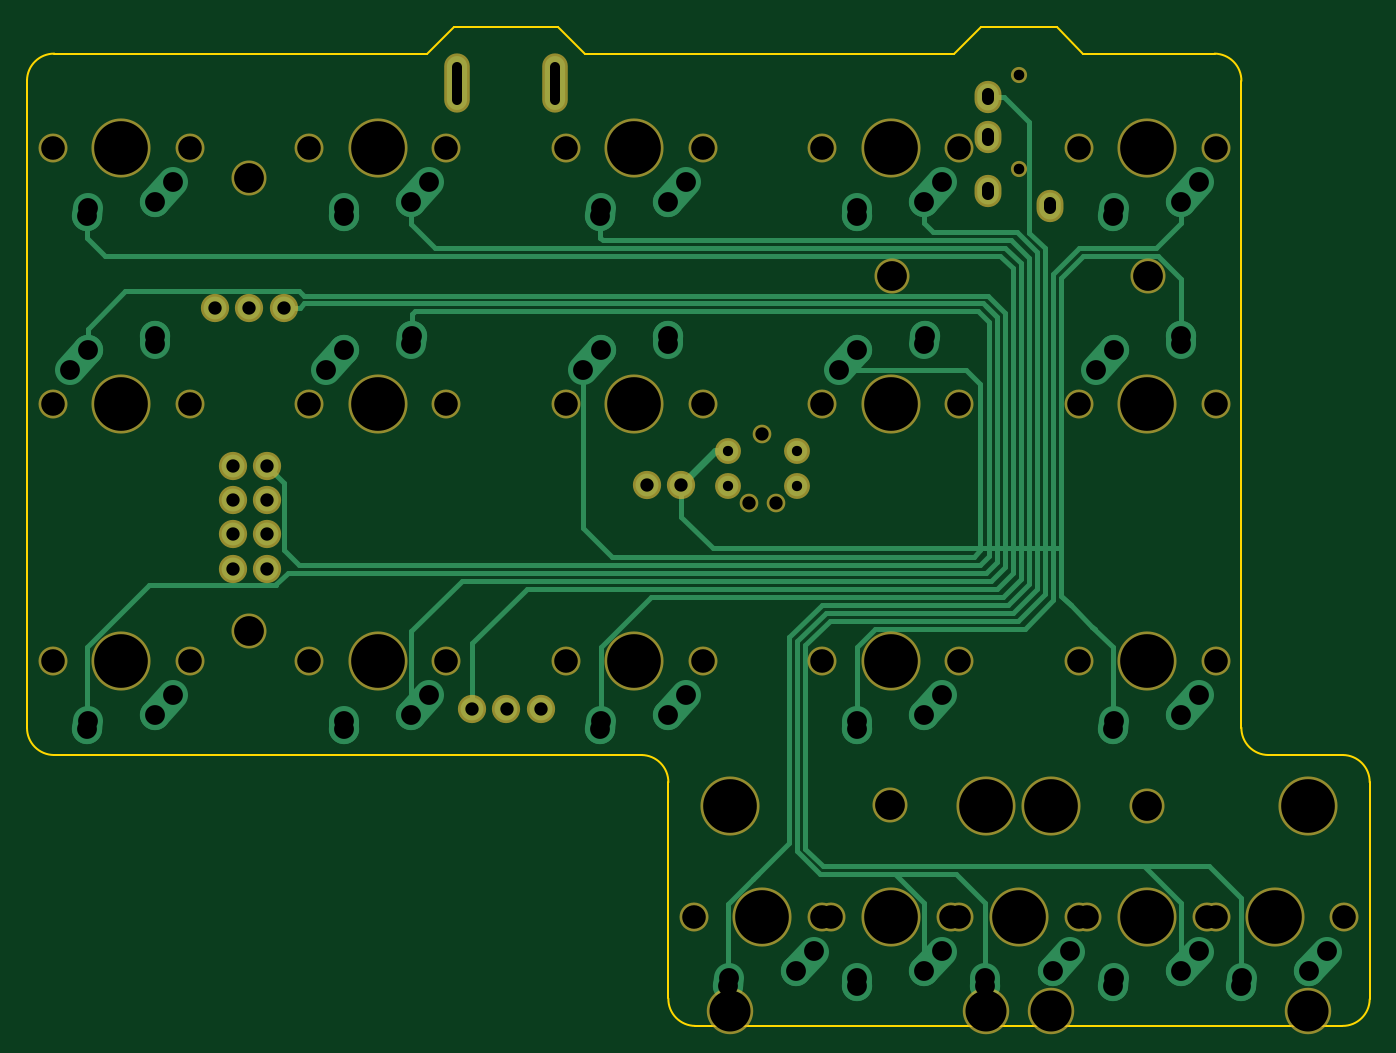
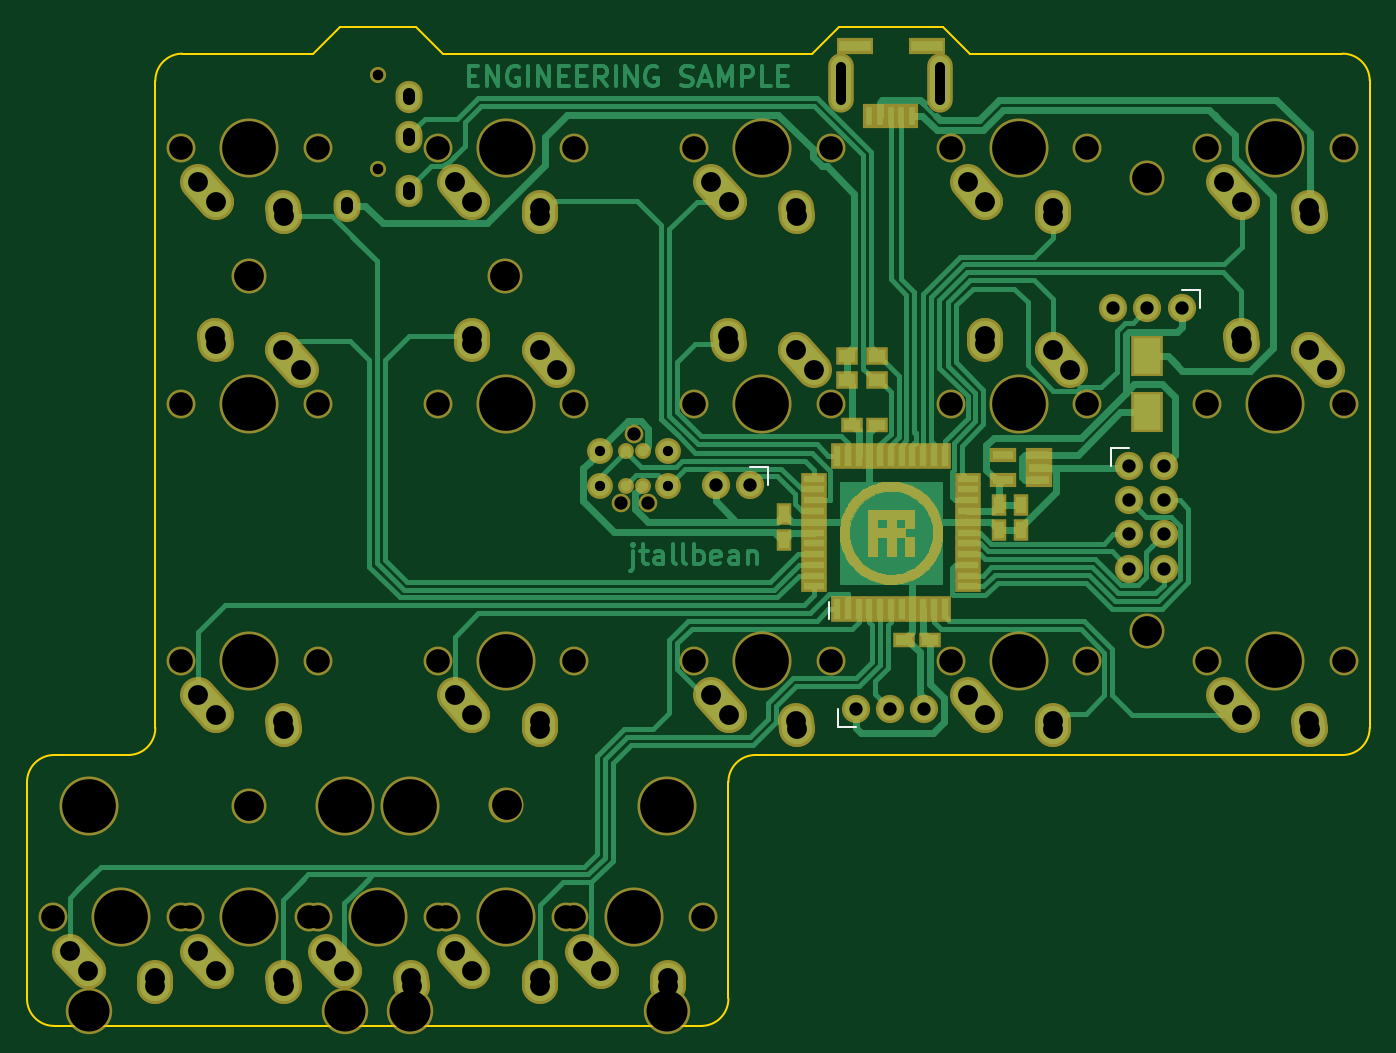
Circuit board: 11 layer files. Board 99.7 x 74.2 mm.
- bottom_copper: split_steno_left-B.Cu.gbl (39223 bytes)
- bottom_mask: split_steno_left-B.Mask.gbs (24522 bytes)
- paste: split_steno_left-B.Paste.gbp (2385 bytes)
- bottom_silk: split_steno_left-B.SilkS.gbo (745 bytes)
- outline: split_steno_left-Edge.Cuts.gm1 (1697 bytes)
- top_copper: split_steno_left-F.Cu.gtl (11963 bytes)
- top_mask: split_steno_left-F.Mask.gts (3405 bytes)
- paste: split_steno_left-F.Paste.gtp (264 bytes)
- top_silk: split_steno_left-F.SilkS.gto (265 bytes)
- drill: split_steno_left-NPTH.drl (1369 bytes)
- drill: split_steno_left.drl (1904 bytes)

=== bottom_copper: split_steno_left-B.Cu.gbl (39223 bytes, source omitted) ===
=== bottom_mask: split_steno_left-B.Mask.gbs (24522 bytes, source omitted) ===
=== paste: split_steno_left-B.Paste.gbp ===
G04 #@! TF.FileFunction,Paste,Bot*
%FSLAX46Y46*%
G04 Gerber Fmt 4.6, Leading zero omitted, Abs format (unit mm)*
G04 Created by KiCad (PCBNEW 4.0.7) date 06/06/18 20:30:53*
%MOMM*%
%LPD*%
G01*
G04 APERTURE LIST*
%ADD10C,0.100000*%
%ADD11R,0.550000X1.500000*%
%ADD12R,1.500000X0.550000*%
%ADD13R,1.560000X0.650000*%
%ADD14R,2.030000X2.650000*%
%ADD15R,1.200000X0.900000*%
%ADD16R,1.200000X0.750000*%
%ADD17R,0.750000X1.200000*%
%ADD18R,2.350000X0.800000*%
%ADD19R,0.500000X1.400000*%
%ADD20O,1.500000X4.000000*%
G04 APERTURE END LIST*
D10*
D11*
X84950000Y-79518750D03*
X84150000Y-79518750D03*
X83350000Y-79518750D03*
X82550000Y-79518750D03*
X81750000Y-79518750D03*
X80950000Y-79518750D03*
X80150000Y-79518750D03*
X79350000Y-79518750D03*
X78550000Y-79518750D03*
X77750000Y-79518750D03*
X76950000Y-79518750D03*
D12*
X75250000Y-77818750D03*
X75250000Y-77018750D03*
X75250000Y-76218750D03*
X75250000Y-75418750D03*
X75250000Y-74618750D03*
X75250000Y-73818750D03*
X75250000Y-73018750D03*
X75250000Y-72218750D03*
X75250000Y-71418750D03*
X75250000Y-70618750D03*
X75250000Y-69818750D03*
D11*
X76950000Y-68118750D03*
X77750000Y-68118750D03*
X78550000Y-68118750D03*
X79350000Y-68118750D03*
X80150000Y-68118750D03*
X80950000Y-68118750D03*
X81750000Y-68118750D03*
X82550000Y-68118750D03*
X83350000Y-68118750D03*
X84150000Y-68118750D03*
X84950000Y-68118750D03*
D12*
X86650000Y-69818750D03*
X86650000Y-70618750D03*
X86650000Y-71418750D03*
X86650000Y-72218750D03*
X86650000Y-73018750D03*
X86650000Y-73818750D03*
X86650000Y-74618750D03*
X86650000Y-75418750D03*
X86650000Y-76218750D03*
X86650000Y-77018750D03*
X86650000Y-77818750D03*
D13*
X69950000Y-69950000D03*
X69950000Y-69000000D03*
X69950000Y-68050000D03*
X72650000Y-68050000D03*
X72650000Y-69950000D03*
D14*
X61900000Y-64900000D03*
X61900000Y-60720000D03*
D15*
X82000000Y-60700000D03*
X84200000Y-60700000D03*
X82000000Y-62500000D03*
X84200000Y-62500000D03*
D16*
X83850000Y-65800000D03*
X81950000Y-65800000D03*
D17*
X88900000Y-74350000D03*
X88900000Y-72450000D03*
X71300000Y-71750000D03*
X71300000Y-73650000D03*
X72900000Y-71750000D03*
X72900000Y-73650000D03*
D16*
X78050000Y-81800000D03*
X79950000Y-81800000D03*
D18*
X83645000Y-37660000D03*
X78295000Y-37660000D03*
D19*
X79370000Y-42860000D03*
X80170000Y-42860000D03*
X80970000Y-42860000D03*
X81770000Y-42860000D03*
X82570000Y-42860000D03*
D20*
X77320000Y-40460000D03*
X84620000Y-40460000D03*
M02*

=== bottom_silk: split_steno_left-B.SilkS.gbo ===
G04 #@! TF.FileFunction,Legend,Bot*
%FSLAX46Y46*%
G04 Gerber Fmt 4.6, Leading zero omitted, Abs format (unit mm)*
G04 Created by KiCad (PCBNEW 4.0.7) date 06/06/18 20:30:53*
%MOMM*%
%LPD*%
G01*
G04 APERTURE LIST*
%ADD10C,0.100000*%
%ADD11C,0.150000*%
%ADD12C,0.120000*%
G04 APERTURE END LIST*
D10*
D11*
X85550000Y-78993750D02*
X85550000Y-80268750D01*
D12*
X59360000Y-55820000D02*
X58030000Y-55820000D01*
X58030000Y-55820000D02*
X58030000Y-57150000D01*
X64570000Y-68880000D02*
X64570000Y-67550000D01*
X64570000Y-67550000D02*
X63240000Y-67550000D01*
X91400000Y-68970000D02*
X90070000Y-68970000D01*
X90070000Y-68970000D02*
X90070000Y-70300000D01*
X83540000Y-88230000D02*
X84870000Y-88230000D01*
X84870000Y-88230000D02*
X84870000Y-86900000D01*
M02*

=== outline: split_steno_left-Edge.Cuts.gm1 ===
G04 #@! TF.FileFunction,Profile,NP*
%FSLAX46Y46*%
G04 Gerber Fmt 4.6, Leading zero omitted, Abs format (unit mm)*
G04 Created by KiCad (PCBNEW 4.0.7) date 06/06/18 20:30:53*
%MOMM*%
%LPD*%
G01*
G04 APERTURE LIST*
%ADD10C,0.100000*%
%ADD11C,0.150000*%
G04 APERTURE END LIST*
D10*
D11*
X77110000Y-36250000D02*
X84830000Y-36250000D01*
X86830000Y-38250000D02*
X114250000Y-38250000D01*
X84830000Y-36250000D02*
X86830000Y-38250000D01*
X75110000Y-38250000D02*
X77110000Y-36250000D01*
X47430000Y-38250000D02*
X75110000Y-38250000D01*
X123850000Y-38250000D02*
X133590000Y-38250000D01*
X116250000Y-36250000D02*
X114250000Y-38250000D01*
X121850000Y-36250000D02*
X123850000Y-38250000D01*
X116250000Y-36250000D02*
X121850000Y-36250000D01*
X93020000Y-92380000D02*
X93020000Y-108420000D01*
X95010000Y-110460000D02*
X143070000Y-110460000D01*
X145110000Y-92380000D02*
X145110000Y-108470000D01*
X143080000Y-110460000D02*
G75*
G03X145110000Y-108470000I20000J2010000D01*
G01*
X93020000Y-108430000D02*
G75*
G03X95010000Y-110460000I2010000J-20000D01*
G01*
X47380000Y-90340000D02*
X91030000Y-90340000D01*
X45390000Y-40240000D02*
X45390000Y-88300000D01*
X135580000Y-88300000D02*
X135580000Y-40290000D01*
X143120000Y-90340000D02*
X137570000Y-90340000D01*
X135580000Y-88310000D02*
G75*
G03X137570000Y-90340000I2010000J-20000D01*
G01*
X45390000Y-88310000D02*
G75*
G03X47380000Y-90340000I2010000J-20000D01*
G01*
X47420000Y-38250000D02*
G75*
G03X45390000Y-40240000I-20000J-2010000D01*
G01*
X93020000Y-92370000D02*
G75*
G03X91030000Y-90340000I-2010000J20000D01*
G01*
X135580000Y-40280000D02*
G75*
G03X133590000Y-38250000I-2010000J20000D01*
G01*
X145110000Y-92370000D02*
G75*
G03X143120000Y-90340000I-2010000J20000D01*
G01*
M02*

=== top_copper: split_steno_left-F.Cu.gtl (11963 bytes, source omitted) ===
=== top_mask: split_steno_left-F.Mask.gts ===
G04 #@! TF.FileFunction,Soldermask,Top*
%FSLAX46Y46*%
G04 Gerber Fmt 4.6, Leading zero omitted, Abs format (unit mm)*
G04 Created by KiCad (PCBNEW 4.0.7) date 06/06/18 20:30:53*
%MOMM*%
%LPD*%
G01*
G04 APERTURE LIST*
%ADD10C,0.100000*%
%ADD11C,2.100000*%
%ADD12O,2.100000X2.100000*%
%ADD13C,1.388060*%
%ADD14C,1.385520*%
%ADD15C,1.924000*%
%ADD16O,1.900000X4.400000*%
%ADD17O,2.000000X2.400000*%
%ADD18C,1.200000*%
%ADD19C,4.387800*%
%ADD20C,2.150000*%
%ADD21C,3.448000*%
%ADD22C,2.600000*%
G04 APERTURE END LIST*
D10*
D11*
X59360000Y-57150000D03*
D12*
X61900000Y-57150000D03*
X64440000Y-57150000D03*
D11*
X63240000Y-68880000D03*
D12*
X60700000Y-68880000D03*
X63240000Y-71420000D03*
X60700000Y-71420000D03*
X63240000Y-73960000D03*
X60700000Y-73960000D03*
X63240000Y-76500000D03*
X60700000Y-76500000D03*
D11*
X91400000Y-70300000D03*
D12*
X93940000Y-70300000D03*
D11*
X83540000Y-86900000D03*
D12*
X81000000Y-86900000D03*
X78460000Y-86900000D03*
D13*
X100012500Y-66516250D03*
D14*
X98996500Y-71596250D03*
X101028500Y-71596250D03*
D15*
X102552500Y-67786250D03*
X97472500Y-67786250D03*
X102552500Y-70326250D03*
X97472500Y-70326250D03*
D16*
X77320000Y-40460000D03*
X84620000Y-40460000D03*
D17*
X121350000Y-49550000D03*
X116750000Y-48450000D03*
X116750000Y-41450000D03*
D18*
X119050000Y-46850000D03*
X119050000Y-39850000D03*
D17*
X116750000Y-44450000D03*
D19*
X128587500Y-102393750D03*
D20*
X133667500Y-102393750D03*
X123507500Y-102393750D03*
D21*
X140525500Y-109378750D03*
X116649500Y-109378750D03*
D19*
X140525500Y-94138750D03*
X116649500Y-94138750D03*
X109537500Y-102393750D03*
D20*
X114617500Y-102393750D03*
X104457500Y-102393750D03*
D21*
X121475500Y-109378750D03*
X97599500Y-109378750D03*
D19*
X121475500Y-94138750D03*
X97599500Y-94138750D03*
X90487500Y-83343750D03*
D20*
X95567500Y-83343750D03*
X85407500Y-83343750D03*
D19*
X52387500Y-45243750D03*
D20*
X57467500Y-45243750D03*
X47307500Y-45243750D03*
D19*
X71437500Y-45243750D03*
D20*
X76517500Y-45243750D03*
X66357500Y-45243750D03*
D19*
X90487500Y-45243750D03*
D20*
X95567500Y-45243750D03*
X85407500Y-45243750D03*
D19*
X109537500Y-45243750D03*
D20*
X114617500Y-45243750D03*
X104457500Y-45243750D03*
D19*
X128587500Y-45243750D03*
D20*
X133667500Y-45243750D03*
X123507500Y-45243750D03*
D19*
X52387500Y-64293750D03*
D20*
X47307500Y-64293750D03*
X57467500Y-64293750D03*
D19*
X71437500Y-64293750D03*
D20*
X66357500Y-64293750D03*
X76517500Y-64293750D03*
D19*
X90487500Y-64293750D03*
D20*
X85407500Y-64293750D03*
X95567500Y-64293750D03*
D19*
X109537500Y-64293750D03*
D20*
X104457500Y-64293750D03*
X114617500Y-64293750D03*
D19*
X128587500Y-64293750D03*
D20*
X123507500Y-64293750D03*
X133667500Y-64293750D03*
D19*
X52387500Y-83343750D03*
D20*
X57467500Y-83343750D03*
X47307500Y-83343750D03*
D19*
X71437500Y-83343750D03*
D20*
X76517500Y-83343750D03*
X66357500Y-83343750D03*
D19*
X109537500Y-83343750D03*
D20*
X114617500Y-83343750D03*
X104457500Y-83343750D03*
D19*
X128587500Y-83343750D03*
D20*
X133667500Y-83343750D03*
X123507500Y-83343750D03*
D19*
X100012500Y-102393750D03*
D20*
X105092500Y-102393750D03*
X94932500Y-102393750D03*
D19*
X119062500Y-102393750D03*
D20*
X124142500Y-102393750D03*
X113982500Y-102393750D03*
D19*
X138112500Y-102393750D03*
D20*
X143192500Y-102393750D03*
X133032500Y-102393750D03*
D22*
X128600000Y-94100000D03*
X109500000Y-94050000D03*
X128650000Y-54750000D03*
X109600000Y-54750000D03*
X61900000Y-81100000D03*
X61900000Y-47500000D03*
M02*

=== paste: split_steno_left-F.Paste.gtp ===
G04 #@! TF.FileFunction,Paste,Top*
%FSLAX46Y46*%
G04 Gerber Fmt 4.6, Leading zero omitted, Abs format (unit mm)*
G04 Created by KiCad (PCBNEW 4.0.7) date 06/06/18 20:30:53*
%MOMM*%
%LPD*%
G01*
G04 APERTURE LIST*
%ADD10C,0.100000*%
G04 APERTURE END LIST*
D10*
M02*

=== top_silk: split_steno_left-F.SilkS.gto ===
G04 #@! TF.FileFunction,Legend,Top*
%FSLAX46Y46*%
G04 Gerber Fmt 4.6, Leading zero omitted, Abs format (unit mm)*
G04 Created by KiCad (PCBNEW 4.0.7) date 06/06/18 20:30:53*
%MOMM*%
%LPD*%
G01*
G04 APERTURE LIST*
%ADD10C,0.100000*%
G04 APERTURE END LIST*
D10*
M02*

=== drill: split_steno_left-NPTH.drl ===
M48
INCH,TZ
T1C0.031
T2C0.039
T3C0.039
T4C0.069
T5C0.087
T6C0.120
T7C0.157
%
G90
G05
T1
X4.687Y-1.5689
X4.687Y-1.8445
T2
X3.8975Y-2.8188
X3.9775Y-2.8188
T3
X3.9375Y-2.6187
T4
X1.8625Y-1.7812
X1.8625Y-2.5312
X1.8625Y-3.2812
X2.2625Y-1.7812
X2.2625Y-2.5312
X2.2625Y-3.2812
X2.6125Y-1.7812
X2.6125Y-2.5312
X2.6125Y-3.2812
X3.0125Y-1.7812
X3.0125Y-2.5312
X3.0125Y-3.2812
X3.3625Y-1.7812
X3.3625Y-2.5312
X3.3625Y-3.2812
X3.7375Y-4.0312
X3.7625Y-1.7812
X3.7625Y-2.5312
X3.7625Y-3.2812
X4.1125Y-1.7812
X4.1125Y-2.5312
X4.1125Y-3.2812
X4.1125Y-4.0312
X4.1375Y-4.0312
X4.4875Y-4.0312
X4.5125Y-1.7812
X4.5125Y-2.5312
X4.5125Y-3.2812
X4.5125Y-4.0312
X4.8625Y-1.7812
X4.8625Y-2.5312
X4.8625Y-3.2812
X4.8625Y-4.0312
X4.8875Y-4.0312
X5.2375Y-4.0312
X5.2625Y-1.7812
X5.2625Y-2.5312
X5.2625Y-3.2812
X5.2625Y-4.0312
X5.6375Y-4.0312
T5
X2.437Y-1.8701
X2.437Y-3.1929
X4.311Y-3.7028
X4.315Y-2.1555
X5.063Y-3.7047
X5.065Y-2.1555
T6
X3.8425Y-4.3062
X4.5925Y-4.3062
X4.7825Y-4.3062
X5.5325Y-4.3062
T7
X2.0625Y-1.7812
X2.0625Y-2.5312
X2.0625Y-3.2812
X2.8125Y-1.7812
X2.8125Y-2.5312
X2.8125Y-3.2812
X3.5625Y-1.7812
X3.5625Y-2.5312
X3.5625Y-3.2812
X3.8425Y-3.7062
X3.9375Y-4.0312
X4.3125Y-1.7812
X4.3125Y-2.5312
X4.3125Y-3.2812
X4.3125Y-4.0312
X4.5925Y-3.7062
X4.6875Y-4.0312
X4.7825Y-3.7062
X5.0625Y-1.7812
X5.0625Y-2.5312
X5.0625Y-3.2812
X5.0625Y-4.0312
X5.4375Y-4.0312
X5.5325Y-3.7062
T0
M30

=== drill: split_steno_left.drl ===
M48
INCH,TZ
T1C0.028
T2C0.030
T3C0.035
T4C0.039
T5C0.058
%
G90
G05
T2
X3.8375Y-2.6687
X3.8375Y-2.7687
X4.0375Y-2.6687
X4.0375Y-2.7687
T4
X2.337Y-2.25
X2.3898Y-2.7118
X2.3898Y-2.8118
X2.3898Y-2.9118
X2.3898Y-3.0118
X2.437Y-2.25
X2.4898Y-2.7118
X2.4898Y-2.8118
X2.4898Y-2.9118
X2.4898Y-3.0118
X2.537Y-2.25
X3.089Y-3.4213
X3.189Y-3.4213
X3.289Y-3.4213
X3.5984Y-2.7677
X3.6984Y-2.7677
T5
X1.9125Y-2.4312
X1.9625Y-1.9812
X1.9625Y-3.4812
X1.9641Y-1.9584
X1.9641Y-2.3738
X1.9641Y-3.4584
X2.1609Y-1.9387
X2.1609Y-2.3541
X2.1609Y-3.4387
X2.1625Y-2.3312
X2.2125Y-1.8812
X2.2125Y-3.3813
X2.6625Y-2.4312
X2.7125Y-1.9812
X2.7125Y-3.4812
X2.7141Y-1.9584
X2.7141Y-2.3738
X2.7141Y-3.4584
X2.9109Y-1.9387
X2.9109Y-2.3541
X2.9109Y-3.4387
X2.9125Y-2.3312
X2.9625Y-1.8812
X2.9625Y-3.3813
X3.4125Y-2.4312
X3.4625Y-1.9812
X3.4625Y-3.4812
X3.4641Y-1.9584
X3.4641Y-2.3738
X3.4641Y-3.4584
X3.6609Y-1.9387
X3.6609Y-2.3541
X3.6609Y-3.4387
X3.6625Y-2.3312
X3.7125Y-1.8812
X3.7125Y-3.3813
X3.8375Y-4.2313
X3.8391Y-4.2084
X4.0359Y-4.1887
X4.0875Y-4.1312
X4.1625Y-2.4312
X4.2125Y-1.9812
X4.2125Y-3.4812
X4.2125Y-4.2313
X4.2141Y-1.9584
X4.2141Y-2.3738
X4.2141Y-3.4584
X4.2141Y-4.2084
X4.4109Y-1.9387
X4.4109Y-2.3541
X4.4109Y-3.4387
X4.4109Y-4.1887
X4.4125Y-2.3312
X4.4625Y-1.8812
X4.4625Y-3.3813
X4.4625Y-4.1312
X4.5875Y-4.2313
X4.5891Y-4.2084
X4.7859Y-4.1887
X4.8375Y-4.1312
X4.9125Y-2.4312
X4.9625Y-1.9812
X4.9625Y-3.4812
X4.9625Y-4.2313
X4.9641Y-1.9584
X4.9641Y-2.3738
X4.9641Y-3.4584
X4.9641Y-4.2084
X5.1609Y-1.9387
X5.1609Y-2.3541
X5.1609Y-3.4387
X5.1609Y-4.1887
X5.1625Y-2.3312
X5.2125Y-1.8812
X5.2125Y-3.3813
X5.2125Y-4.1312
X5.3375Y-4.2313
X5.3391Y-4.2084
X5.5359Y-4.1887
X5.5875Y-4.1312
T1
X3.0441Y-1.5437G85X3.0441Y-1.6421
G05
X3.3315Y-1.5437G85X3.3315Y-1.6421
G05
T3
X4.5965Y-1.6398G85X4.5965Y-1.624
G05
X4.5965Y-1.7579G85X4.5965Y-1.7421
G05
X4.5965Y-1.9154G85X4.5965Y-1.8996
G05
X4.7776Y-1.9587G85X4.7776Y-1.9429
G05
T0
M30

